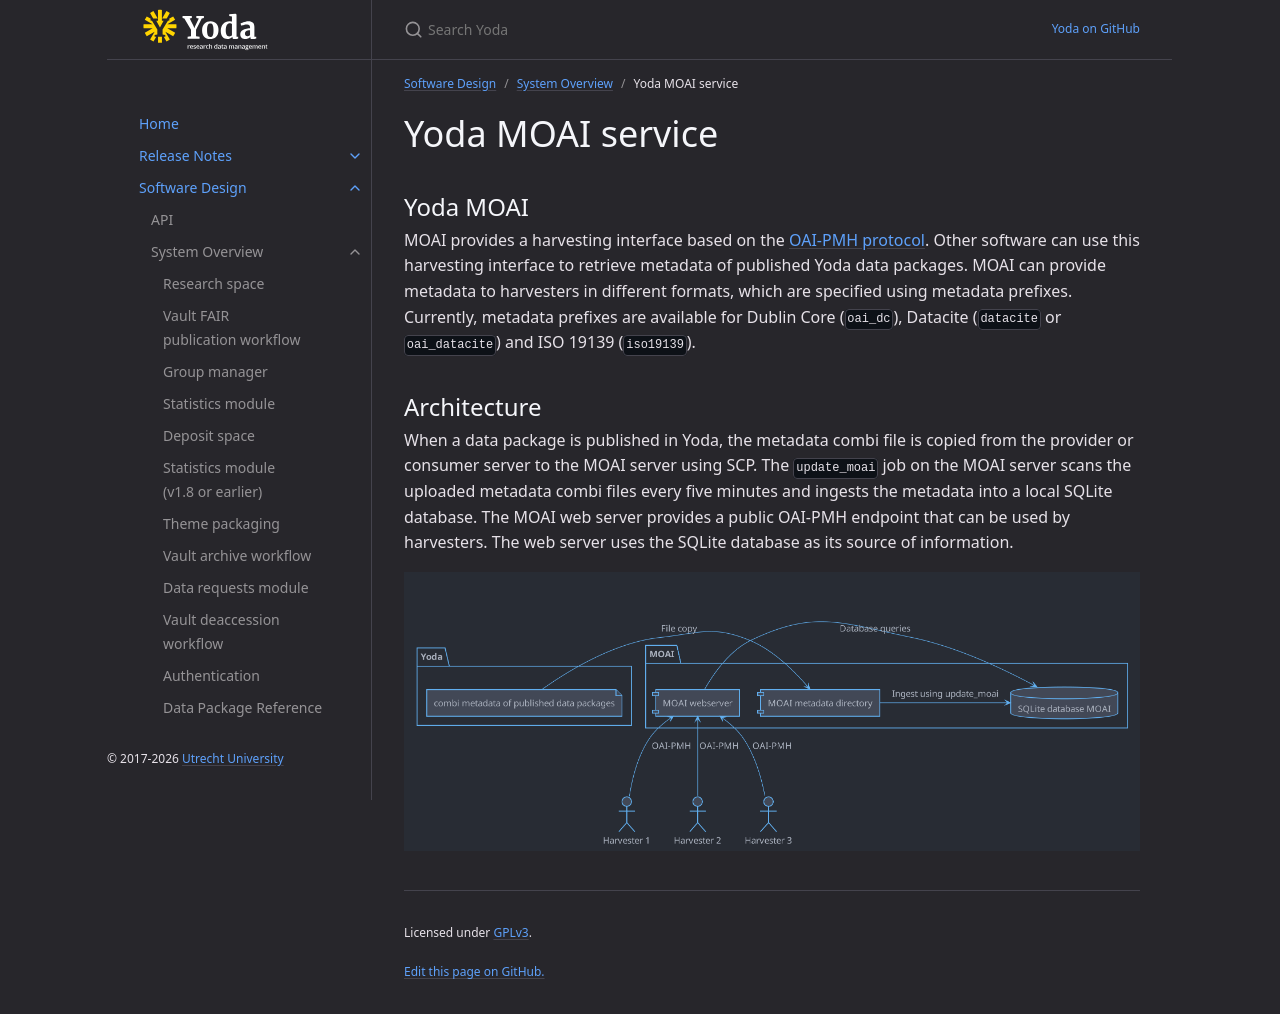

repository: UtrechtUniversity/yoda · page: design/overview/yoda-moai.html · generator: jekyll

---
grand_parent: Software Design
parent: System Overview
---
# Yoda MOAI service

## Yoda MOAI

MOAI provides a harvesting interface based on the [OAI-PMH protocol](https://www.openarchives.org/pmh). Other software
can use this harvesting interface to retrieve metadata of published Yoda data packages. MOAI can provide metadata to harvesters in different
formats, which are specified using metadata prefixes. Currently, metadata prefixes are available for Dublin Core (`oai_dc`),
Datacite (`datacite` or `oai_datacite`) and ISO 19139 (`iso19139`).

## Architecture

When a data package is published in Yoda, the metadata combi file is copied from the provider or consumer server to the MOAI server
using SCP. The `update_moai` job on the MOAI server scans the uploaded metadata combi files every five minutes and ingests the metadata into a local
SQLite database. The MOAI web server provides a public OAI-PMH endpoint that can be used by harvesters. The web server
uses the SQLite database as its source of information.

![Overview MOAI-CKAN](img/moai.png)
